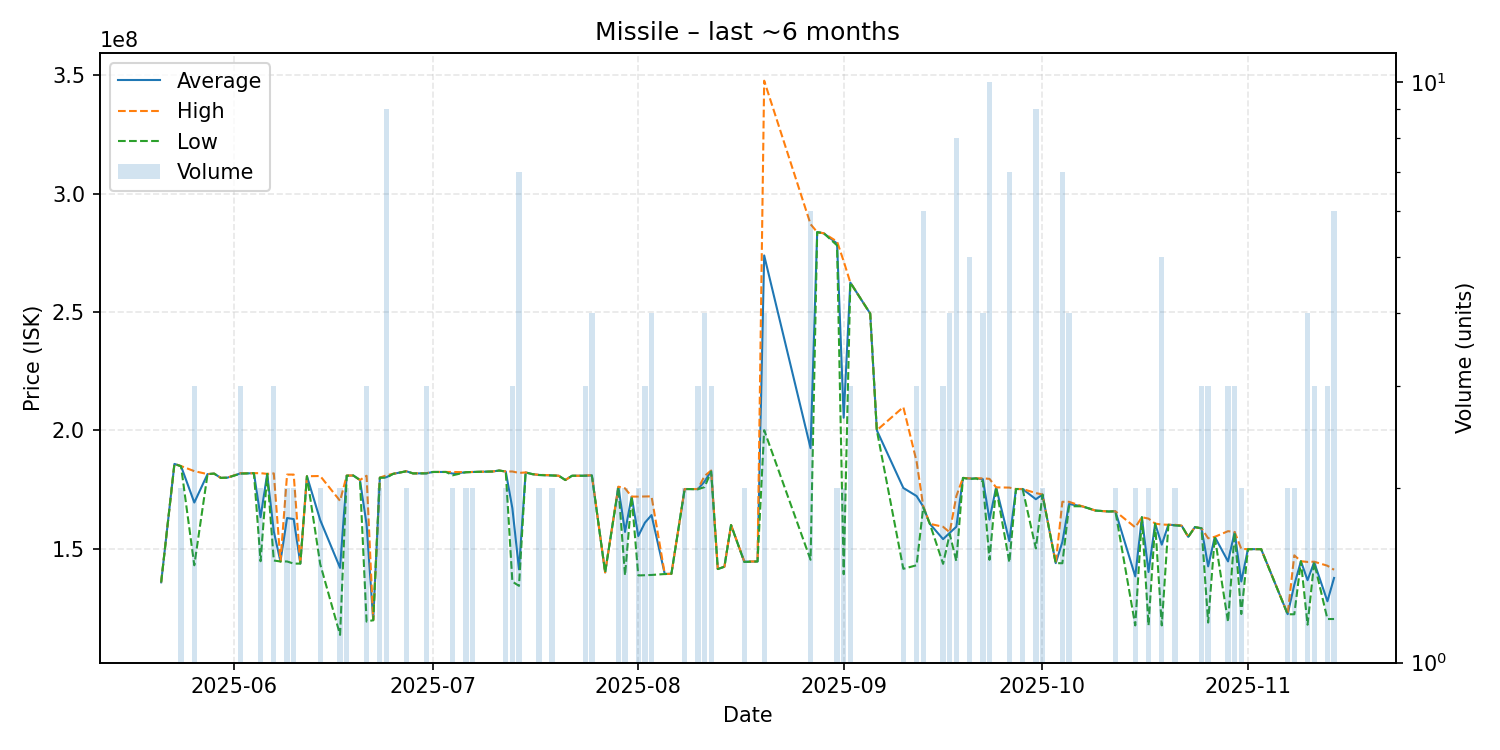

Data behind this chart, as committed beside it:
date, average, highest, lowest, order_count, volume
2025-05-21, 135800000, 135800000, 135800000, 1, 1
2025-05-23, 185800000, 185800000, 185800000, 1, 1
2025-05-24, 184850000, 184900000, 184800000, 2, 2
2025-05-26, 169500000, 182750000, 143000000, 3, 3
2025-05-28, 181500000, 181500000, 181500000, 1, 1
2025-05-29, 181700000, 181700000, 181700000, 1, 1
2025-05-30, 179900000, 179900000, 179900000, 1, 1
2025-05-31, 180000000, 180000000, 180000000, 1, 1
2025-06-02, 181833333, 181900000, 181700000, 2, 3
2025-06-03, 181800000, 181800000, 181800000, 1, 1
2025-06-04, 181900000, 181900000, 181900000, 1, 1
2025-06-05, 163300000, 181900000, 144700000, 2, 2
2025-06-06, 181600000, 181600000, 181600000, 1, 1
2025-06-07, 157266667, 181800000, 145000000, 3, 3
2025-06-08, 144600000, 144600000, 144600000, 1, 1
2025-06-09, 162950000, 181300000, 144600000, 2, 2
2025-06-10, 162500000, 181300000, 143700000, 2, 2
2025-06-11, 143700000, 143700000, 143700000, 1, 1
2025-06-12, 180600000, 180600000, 180600000, 1, 1
2025-06-14, 162100000, 180700000, 143500000, 2, 2
2025-06-17, 141900000, 170200000, 113600000, 2, 2
2025-06-18, 180850000, 180900000, 180800000, 2, 2
2025-06-19, 180900000, 180900000, 180900000, 1, 1
2025-06-20, 179000000, 179000000, 179000000, 1, 1
2025-06-21, 160266667, 180800000, 119200000, 3, 3
2025-06-22, 119800000, 119800000, 119800000, 1, 1
2025-06-23, 180000000, 180000000, 180000000, 1, 2
2025-06-24, 180200000, 181000000, 180000000, 9, 9
2025-06-25, 181600000, 181600000, 181600000, 1, 1
2025-06-27, 182700000, 182700000, 182700000, 2, 2
2025-06-28, 181800000, 181800000, 181800000, 1, 1
2025-06-30, 181833333, 181900000, 181800000, 3, 3
2025-07-01, 182400000, 182400000, 182400000, 1, 1
2025-07-03, 182400000, 182400000, 182400000, 1, 1
2025-07-04, 181700000, 182400000, 181000000, 2, 2
2025-07-06, 182300000, 182300000, 182300000, 2, 2
2025-07-07, 182400000, 182400000, 182400000, 2, 2
2025-07-10, 182600000, 182600000, 182600000, 1, 1
2025-07-11, 183000000, 183000000, 183000000, 1, 1
2025-07-12, 182600000, 182600000, 182600000, 1, 2
2025-07-13, 167100000, 182600000, 136100000, 3, 3
2025-07-14, 141285714, 182000000, 134300000, 4, 7
2025-07-15, 182200000, 182200000, 182200000, 1, 1
2025-07-16, 181500000, 181500000, 181500000, 1, 1
2025-07-17, 181150000, 181200000, 181100000, 2, 2
2025-07-19, 180950000, 181000000, 180900000, 2, 2
2025-07-20, 180800000, 180800000, 180800000, 1, 1
2025-07-21, 179000000, 179000000, 179000000, 1, 1
2025-07-22, 180800000, 180800000, 180800000, 1, 1
2025-07-23, 180800000, 180800000, 180800000, 1, 1
2025-07-24, 180833333, 180900000, 180800000, 3, 3
2025-07-25, 180950000, 181000000, 180900000, 3, 4
2025-07-27, 140000000, 140000000, 140000000, 1, 1
2025-07-29, 176050000, 176200000, 175900000, 2, 2
2025-07-30, 157100000, 175500000, 138700000, 2, 2
2025-07-31, 172000000, 172000000, 172000000, 1, 1
2025-08-01, 155350000, 172000000, 138700000, 2, 2
2025-08-02, 160966667, 172050000, 138800000, 3, 3
2025-08-03, 164200000, 172100000, 138900000, 3, 4
2025-08-05, 139300000, 139300000, 139300000, 1, 1
... 71 more rows
